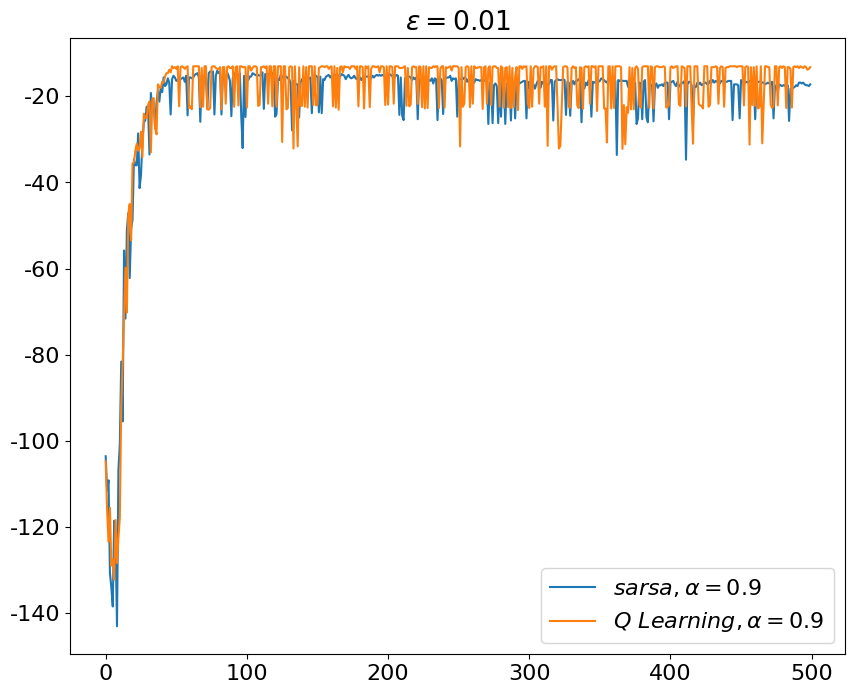

The script that saved this image:
# -*- coding: utf-8 -*-
'''
@File    : main.py
@Time    : 2023/03/21 19:43:45
@Author  : wty-yy
@Version : 1.0
@Blog    : https://wty-yy.space/
@Desc    : 《强化学习》中文书第130页例6.6复现(epsilon=0.1)，并完成练习6.12(epsilon=0)
'''

from tqdm import tqdm
import numpy as np
import matplotlib as mpl
import matplotlib.pyplot as plt

config = {  # matplotlib绘图配置
    "figure.figsize": (6, 6),  # 图像大小
    "font.size": 16, # 字号大小
    "font.sans-serif": ['SimHei'],   # 用黑体显示中文
    'axes.unicode_minus': False # 显示负号
}
plt.rcParams.update(config)

ACTION_TO_DIRECTION = [np.array(x) for x in ((0, 1), (0, -1), (1, 0), (-1, 0))]

def check_available_position(position):
    return 0 <= position[0] < 4 and 0 <= position[1] < 12

def position_action_iterator():
    for x in range(4):
        for y in range(12):
            position = np.array((x, y))
            for action in range(4):
                yield position, action


class WalkingEnvironment:
    def __init__(self) -> None:
        self.position = np.array(())
    
    def step(self, action: int):
        direction = ACTION_TO_DIRECTION[action]
        position_ = self.position + direction
        assert(check_available_position(position_))
        reward = -100 if position_[0] == 3 and 1 <= position_[1] < 11 else -1
        terminal = True if (position_[0] == 3 and position_[1] == 11) or (reward == -100) else False
        # self.position = self.reset() if reward == -100 else position_
        self.position = position_
        return reward, self.position, terminal

    def reset(self):
        self.position = np.array((3, 0))
        return self.position

class Agent:
    alpha = None
    def __init__(self, epsilon=0.1, gamma=0.9, seed=42, episode=500, average_times=10) -> None:
        self.epsilon = epsilon
        self.gamma = gamma
        np.random.seed(seed)
        self.episode = episode
        self.average_times = average_times

        self.history = np.zeros(self.episode)
        self.available_actions = np.zeros((4, 12 , 4))
        for position, action in position_action_iterator():
            position_ = position + ACTION_TO_DIRECTION[action]
            if check_available_position(position_):
                self.available_actions[position[0], position[1], action] = 1

    def start(self):
        plt.figure(figsize=(10, 8))
        # alphas = [0.1, 0.5, 0.9]
        alphas = [0.9]
        for self.alpha in alphas:
            for _ in tqdm(range(self.average_times)):
                self.history += (self.solve(policy='sarsa') - self.history) / (_+1)
            self.plot_rewards('sarsa')
            self.history = np.zeros(self.episode)

            for _ in tqdm(range(self.average_times)):
                self.history += (self.solve(policy='q_learning') - self.history) / (_+1)
            self.plot_rewards('Q\ Learning')
            self.history = np.zeros(self.episode)

        plt.title(f"$\\epsilon={self.epsilon}$")
        plt.legend()
        plt.show()
    
    def solve(self, policy):
        history = []
        policies = ['sarsa', 'q_learning']
        assert(policy in policies)

        q = np.random.normal(loc=0, size=(4, 12, 4))
        for action in range(4):
            q[3, 11, action] = 0
        for position, action in position_action_iterator():
            x, y = position
            if not self.available_actions[x, y, action]:
                q[x, y, action] = -np.inf

        def epsilon_choose(state):
            actions = np.argwhere(self.available_actions[state[0], state[1]] > 0).reshape(-1)
            randnum = np.random.rand(1)[0]
            if randnum <= self.epsilon:
                random_action = np.random.randint(0, actions.shape[0])
                return actions[random_action]
            else:
                return np.argmax(q[state[0], state[1]])

        for _ in range(self.episode):
            env = WalkingEnvironment()
            state = env.reset()
            terminal = False
            action = epsilon_choose(state) if policy == 'sarsa' else None
            total_reward = 0
            total_step = 0
            step_history = []
            while not terminal:
                total_step += 1
                action = action if policy == 'sarsa' else epsilon_choose(state)
                reward, state_, terminal = env.step(action)

                if policy == 'sarsa':
                    action_ = epsilon_choose(state_)
                else:
                    action_ = np.argmax(q[state_[0], state_[1]])
                error = reward + self.gamma * q[state_[0], state_[1], action_] - q[state[0], state[1], action]
                q[state[0], state[1], action] += self.alpha * error

                state, action = state_, action_ if policy == 'sarsa' else action
                total_reward = reward + total_reward
                step_history.append((state_, action))
            history.append(total_reward)
        return np.array(history)

    def plot_rewards(self, name):
        plt.plot(self.history, label=f'${name}, \\alpha={self.alpha:.1f}$ ')

if __name__ == '__main__':
    agent = Agent(epsilon=0.01)
    agent.start()

if __name__ == '__main__0':
    x, y, z = np.array([-np.inf, -np.inf, -1e9])
    print(x, y, z)
